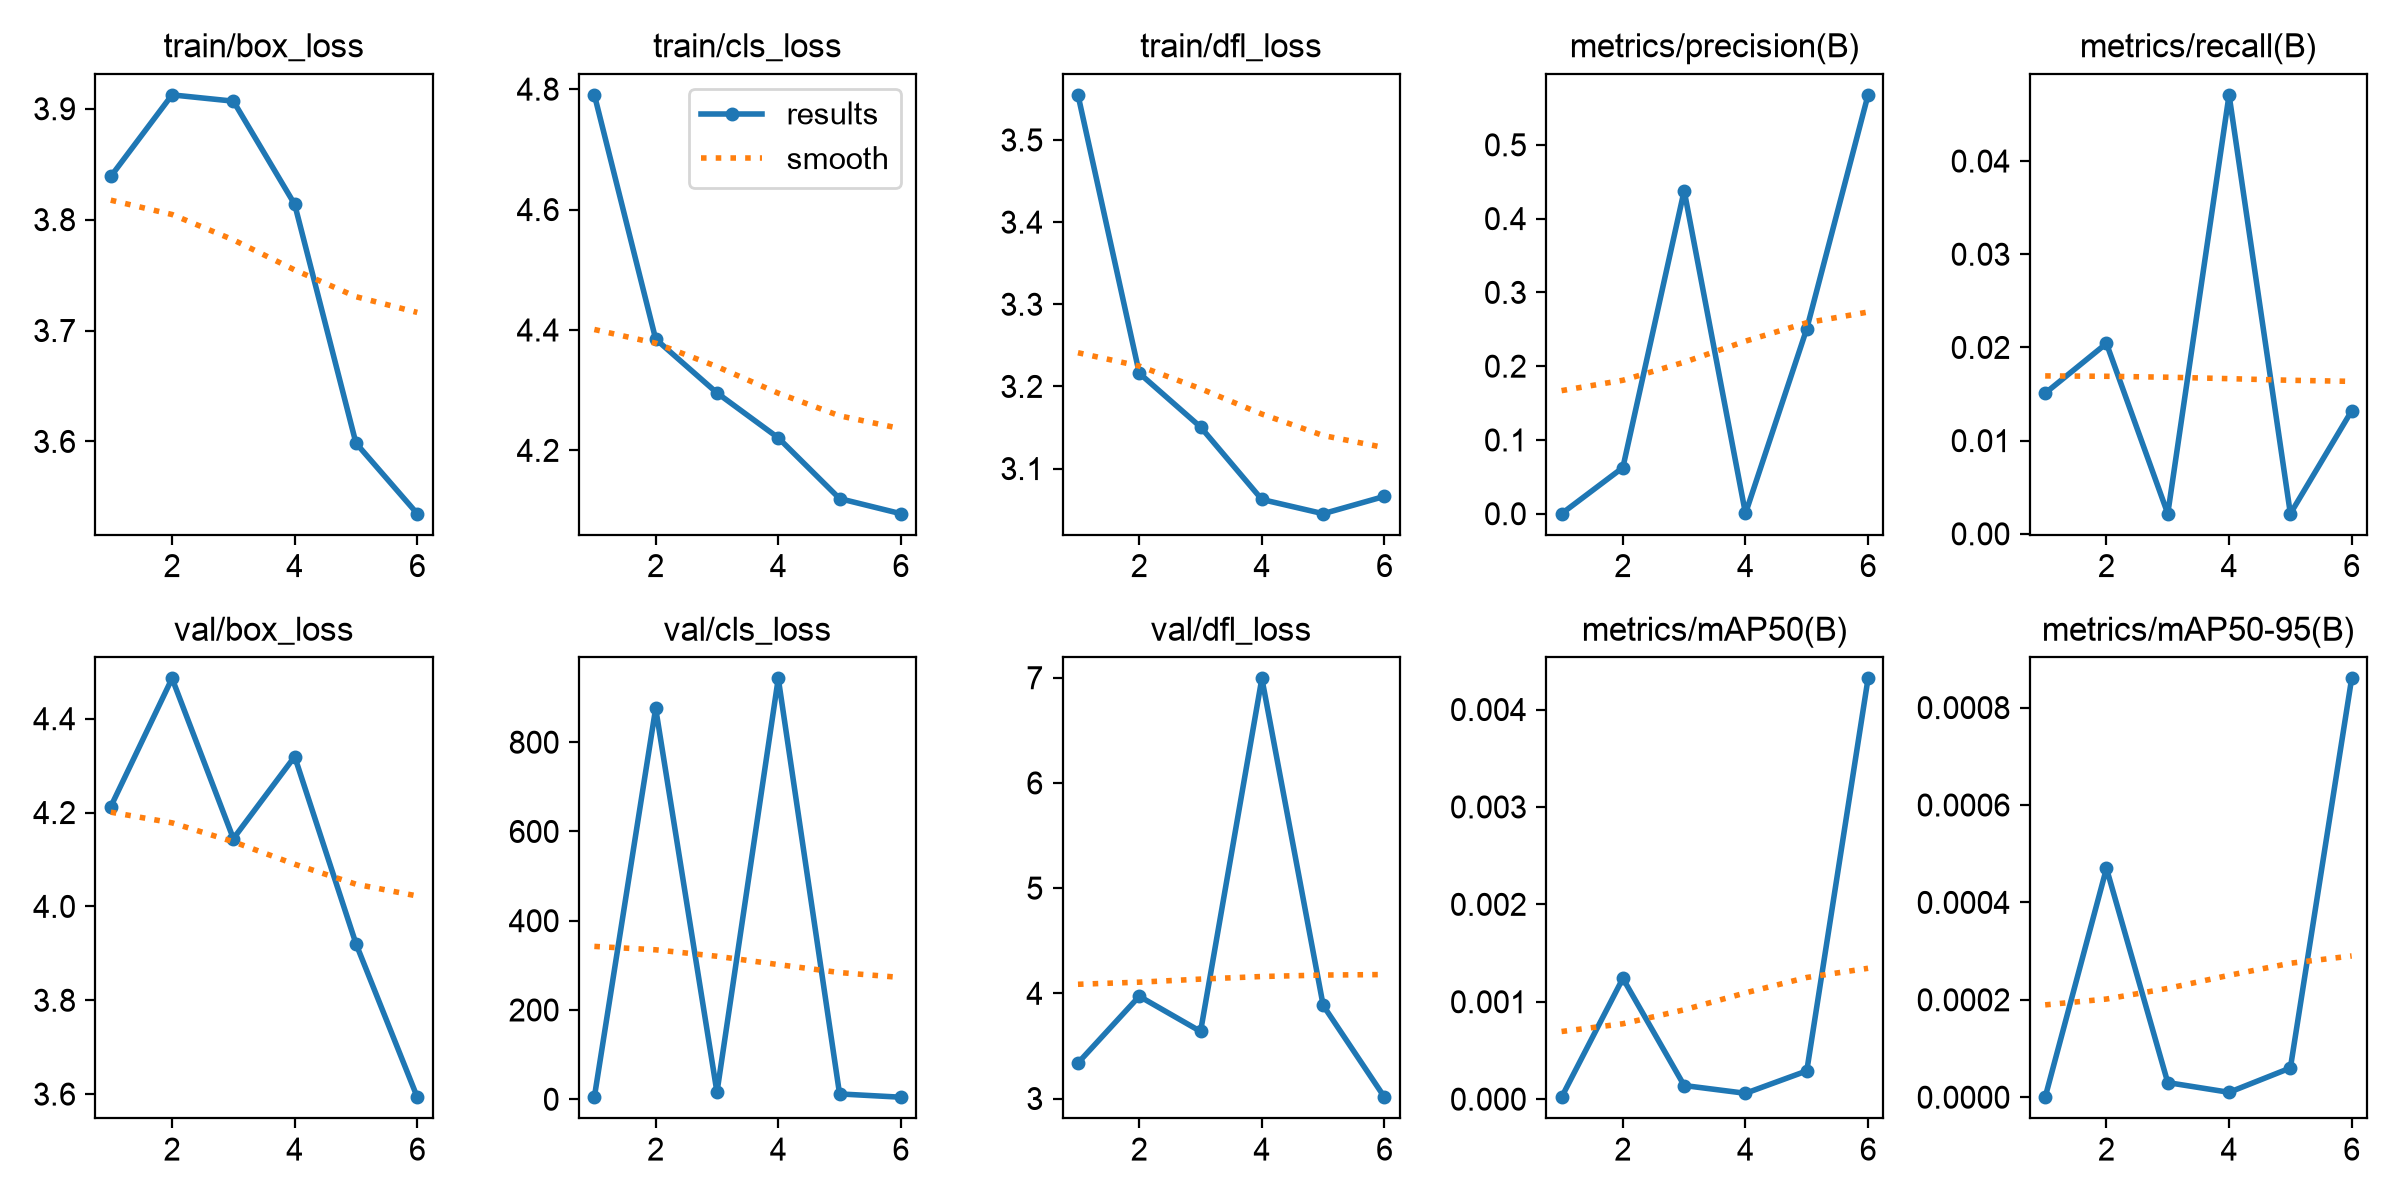

Values plotted in this chart, from the file beside it:
epoch, time, train/box_loss, train/cls_loss, train/dfl_loss, metrics/precision(B), metrics/recall(B), metrics/mAP50(B), metrics/mAP50-95(B), val/box_loss, val/cls_loss, val/dfl_loss, lr/pg0, lr/pg1, lr/pg2
1, 42.71, 3.839, 4.791, 3.555, 4e-05, 0.01509, 2e-05, 0, 4.213, 4.94, 3.338, 0.00328, 0.00328, 0.07048
2, 102.7, 3.913, 4.385, 3.216, 0.06256, 0.02043, 0.00124, 0.00047, 4.486, 876, 3.972, 0.005522, 0.005522, 0.03938
3, 135.1, 3.907, 4.296, 3.151, 0.4379, 0.00216, 0.00014, 3e-05, 4.145, 15.68, 3.638, 0.006665, 0.006665, 0.007194
4, 169.1, 3.814, 4.221, 3.062, 0.00034, 0.0471, 6e-05, 1e-05, 4.319, 943, 6.994, 0.00505, 0.00505, 0.00505
5, 197.4, 3.598, 4.12, 3.045, 0.2507, 0.00216, 0.00029, 6e-05, 3.921, 11.93, 3.885, 0.0034, 0.0034, 0.0034
6, 224.2, 3.535, 4.095, 3.066, 0.5677, 0.0132, 0.00432, 0.00086, 3.593, 4.594, 3.013, 0.00175, 0.00175, 0.00175
